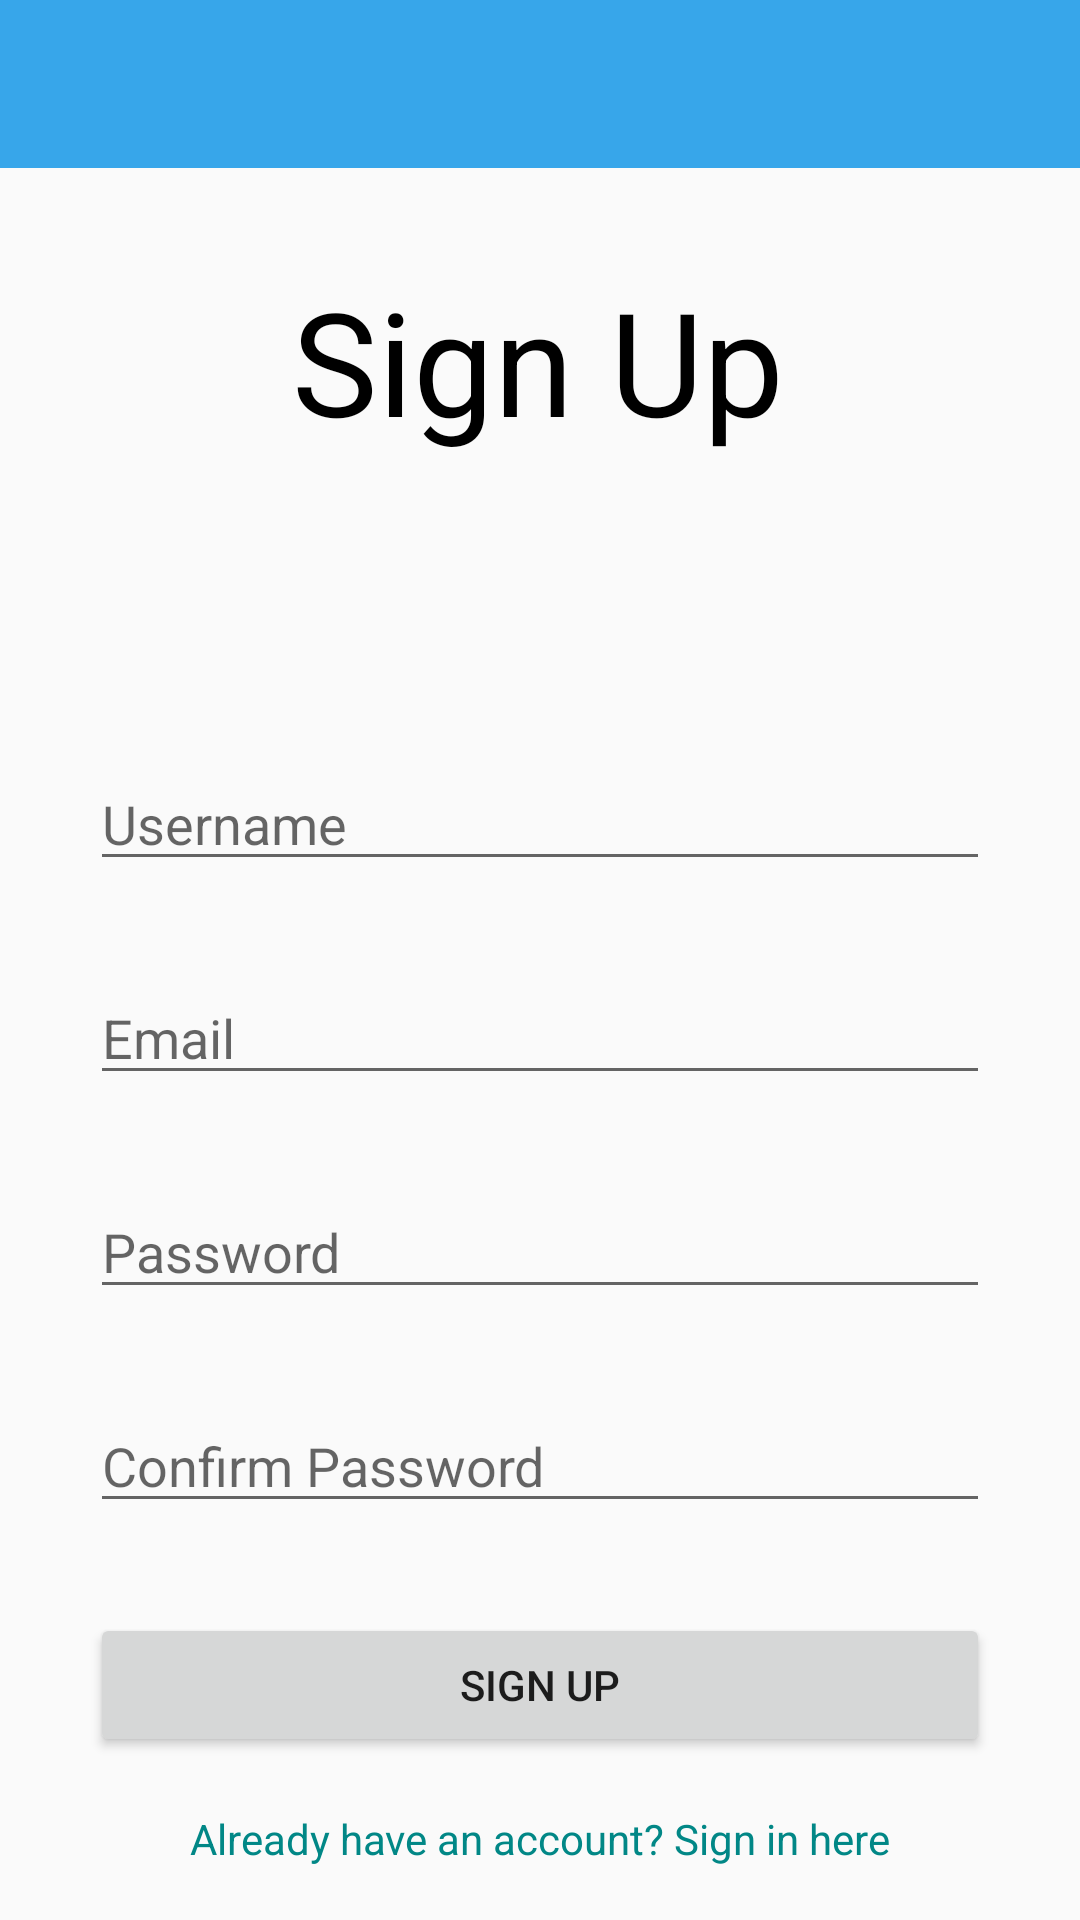

This screen was rendered from an Android layout file. Write that file and the resources it references.
<!-- AndroidManifest.xml: application theme Theme.AppCompat.Light.NoActionBar -->
<!-- res/layout/activity_sign_up.xml -->
<?xml version="1.0" encoding="utf-8"?>
<androidx.constraintlayout.widget.ConstraintLayout xmlns:android="http://schemas.android.com/apk/res/android"
    xmlns:app="http://schemas.android.com/apk/res-auto"
    xmlns:tools="http://schemas.android.com/tools"
    android:layout_width="match_parent"
    android:layout_height="match_parent"
    tools:context=".SignUpActivity">

    <include
        layout="@layout/toolbar_main"
        android:layout_width="match_parent"
        android:layout_height="wrap_content" />

    <EditText
        android:id="@+id/etUsernameSU"
        android:layout_width="match_parent"
        android:layout_height="wrap_content"
        android:layout_marginStart="30dp"
        android:layout_marginTop="100dp"
        android:layout_marginEnd="30dp"
        android:ems="10"
        android:hint="Username"
        android:inputType="textEmailAddress"
        app:layout_constraintEnd_toEndOf="parent"
        app:layout_constraintHorizontal_bias="0.0"
        app:layout_constraintStart_toStartOf="parent"
        app:layout_constraintTop_toBottomOf="@+id/tvSignUp" />

    <EditText
        android:id="@+id/etEmail"
        android:layout_width="match_parent"
        android:layout_height="wrap_content"
        android:layout_marginStart="30dp"
        android:layout_marginTop="30dp"
        android:layout_marginEnd="30dp"
        android:layout_marginBottom="30dp"
        android:ems="10"
        android:hint="Email"
        android:inputType="textEmailAddress"

        app:layout_constraintEnd_toEndOf="parent"
        app:layout_constraintHorizontal_bias="0.0"
        app:layout_constraintStart_toStartOf="parent"
        app:layout_constraintTop_toBottomOf="@+id/etUsernameSU" />


    <com.google.android.material.textfield.TextInputEditText
        android:id="@+id/etPasswordSU"
        android:layout_width="match_parent"
        android:layout_height="wrap_content"
        android:layout_marginStart="30dp"
        android:layout_marginTop="30dp"
        android:layout_marginEnd="30dp"
        android:ems="10"
        android:hint="Password"

        android:inputType="textPassword"
        app:layout_constraintEnd_toEndOf="@+id/etEmail"
        app:layout_constraintStart_toStartOf="@+id/etEmail"
        app:layout_constraintTop_toBottomOf="@+id/etEmail" />

    <EditText
        android:id="@+id/etCPasswordSU"
        android:layout_width="match_parent"
        android:layout_height="wrap_content"
        android:layout_marginStart="30dp"
        android:layout_marginTop="30dp"
        android:layout_marginEnd="30dp"
        android:ems="10"
        android:hint="Confirm Password"
        android:inputType="textPassword"
        app:layout_constraintEnd_toEndOf="@+id/etPasswordSU"
        app:layout_constraintStart_toStartOf="@+id/etPasswordSU"
        app:layout_constraintTop_toBottomOf="@+id/etPasswordSU" />

    <Button
        android:id="@+id/btnSignUp"
        android:layout_width="0dp"
        android:layout_height="wrap_content"
        android:layout_marginTop="30dp"
        android:text="Sign Up"
        app:layout_constraintEnd_toEndOf="@+id/etCPasswordSU"
        app:layout_constraintStart_toStartOf="@+id/etCPasswordSU"
        app:layout_constraintTop_toBottomOf="@+id/etCPasswordSU" />

    <TextView
        android:id="@+id/tvSignUp"
        android:layout_width="wrap_content"
        android:layout_height="wrap_content"
        android:layout_marginTop="88dp"
        android:text="Sign Up"
        android:textColor="@color/black"
        android:textSize="48sp"
        app:layout_constraintEnd_toEndOf="parent"
        app:layout_constraintHorizontal_bias="0.497"
        app:layout_constraintStart_toStartOf="parent"
        app:layout_constraintTop_toTopOf="parent" />

    <TextView
        android:id="@+id/tvSignIn"
        android:layout_width="wrap_content"
        android:layout_height="wrap_content"
        android:text="Already have an account? Sign in here"
        android:textColor="@color/teal_700"
        app:layout_constraintBottom_toBottomOf="parent"
        app:layout_constraintEnd_toEndOf="parent"
        app:layout_constraintStart_toStartOf="parent"
        app:layout_constraintTop_toBottomOf="@+id/btnSignUp" />

</androidx.constraintlayout.widget.ConstraintLayout>
<!-- res/layout/toolbar_main.xml (included above) -->
<?xml version="1.0" encoding="utf-8"?>

<androidx.constraintlayout.widget.ConstraintLayout xmlns:android="http://schemas.android.com/apk/res/android"
    xmlns:app="http://schemas.android.com/apk/res-auto"
    xmlns:tools="http://schemas.android.com/tools"
    android:layout_width="match_parent"
    android:layout_height="match_parent">

    <androidx.appcompat.widget.Toolbar
        android:id="@+id/toolbar"
        android:layout_width="match_parent"
        android:layout_height="wrap_content"
        android:background="@color/primary"
        android:minHeight="?attr/actionBarSize"
        android:theme="?attr/actionBarTheme"
        app:layout_constraintStart_toStartOf="parent"
        app:layout_constraintTop_toTopOf="parent" />
</androidx.constraintlayout.widget.ConstraintLayout>
<!-- resources referenced by this layout -->
<resources>
  <color name="black">#FF000000</color>
  <color name="primary">#37A6EA</color>
  <color name="teal_700">#FF018786</color>
</resources>
